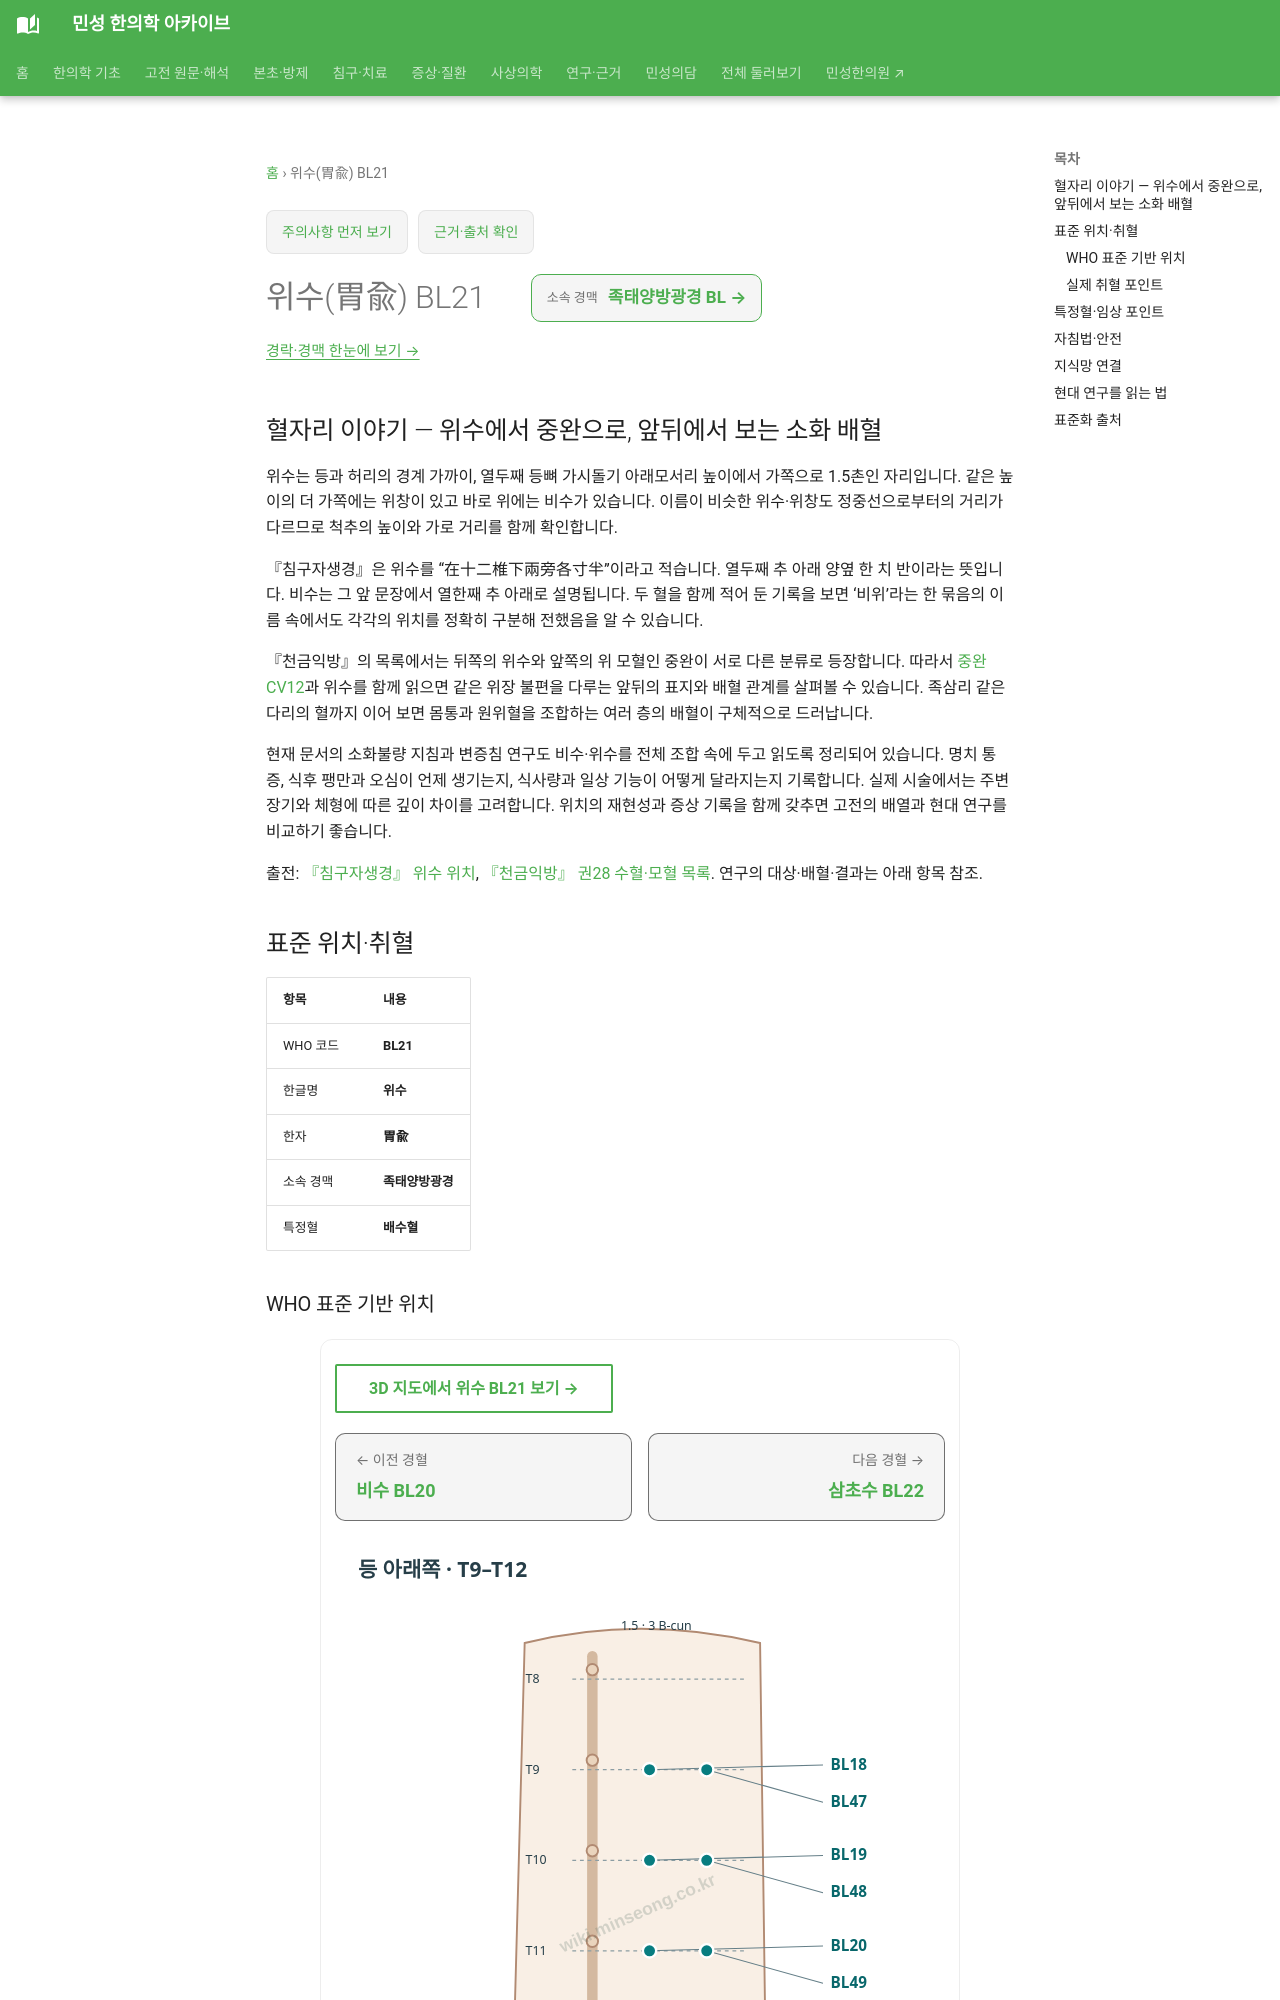

repository: joowon1111/minseong-korean-medicine-wiki · page: acupuncture/points/bl21/index.html · generator: mkdocs

---
title: 위수(胃兪) BL21
description: 위수 BL21 표준 위치·취혈·임상 지식망
status: 검토완료
last_reviewed: 2026-08-22
---
# 위수(胃兪) BL21

## 혈자리 이야기 — 위수에서 중완으로, 앞뒤에서 보는 소화 배혈

위수는 등과 허리의 경계 가까이, 열두째 등뼈 가시돌기 아래모서리 높이에서 가쪽으로 1.5촌인 자리입니다. 같은 높이의 더 가쪽에는 위창이 있고 바로 위에는 비수가 있습니다. 이름이 비슷한 위수·위창도 정중선으로부터의 거리가 다르므로 척추의 높이와 가로 거리를 함께 확인합니다.

『침구자생경』은 위수를 “在十二椎下兩旁各寸半”이라고 적습니다. 열두째 추 아래 양옆 한 치 반이라는 뜻입니다. 비수는 그 앞 문장에서 열한째 추 아래로 설명됩니다. 두 혈을 함께 적어 둔 기록을 보면 ‘비위’라는 한 묶음의 이름 속에서도 각각의 위치를 정확히 구분해 전했음을 알 수 있습니다.

『천금익방』의 목록에서는 뒤쪽의 위수와 앞쪽의 위 모혈인 중완이 서로 다른 분류로 등장합니다. 따라서 [중완 CV12](cv12-zhongwan.md)과 위수를 함께 읽으면 같은 위장 불편을 다루는 앞뒤의 표지와 배혈 관계를 살펴볼 수 있습니다. 족삼리 같은 다리의 혈까지 이어 보면 몸통과 원위혈을 조합하는 여러 층의 배혈이 구체적으로 드러납니다.

현재 문서의 소화불량 지침과 변증침 연구도 비수·위수를 전체 조합 속에 두고 읽도록 정리되어 있습니다. 명치 통증, 식후 팽만과 오심이 언제 생기는지, 식사량과 일상 기능이 어떻게 달라지는지 기록합니다. 실제 시술에서는 주변 장기와 체형에 따른 깊이 차이를 고려합니다. 위치의 재현성과 증상 기록을 함께 갖추면 고전의 배열과 현대 연구를 비교하기 좋습니다.

출전: [『침구자생경』 위수 위치](https://ctext.org/wiki.pl?chapter=672744&if=gb), [『천금익방』 권28 수혈·모혈 목록](https://ctext.org/wiki.pl?chapter=920993&if=en). 연구의 대상·배혈·결과는 아래 항목 참조.

<!-- MS_ACUPOINT_ATLAS_43_START -->
## 표준 위치·취혈

| 항목 | 내용 |
|---|---|
| WHO 코드 | **BL21** |
| 한글명 | **위수** |
| 한자 | **胃兪** |
| 소속 경맥 | **족태양방광경** |
| 특정혈 | **배수혈** |

### WHO 표준 기반 위치

위쪽 등부위, 열두째 등뼈 가시돌기 (spinous process of the 12th thoracic vertebra) 아래모서리와 같은 높이, 뒤정중선(posterior median line)에서 가쪽으로 1.5寸.

### 실제 취혈 포인트

胃倉(BL50)과 열두째 등뼈 가시돌기 아래모서리 사이의 중점에서 취혈한다.
